Labelled photos from "assets", an image-classification folder in SirYorch/mobile-app-zernike-shape-signature. The possible labels are: circle, square, triangle.

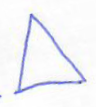
Label: triangle

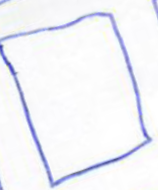
Label: square

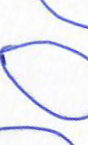
Label: circle

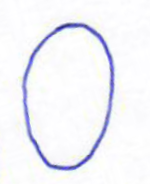
Label: circle

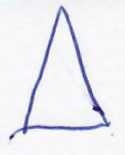
Label: triangle

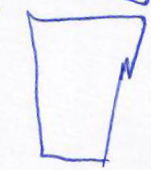
Label: square
